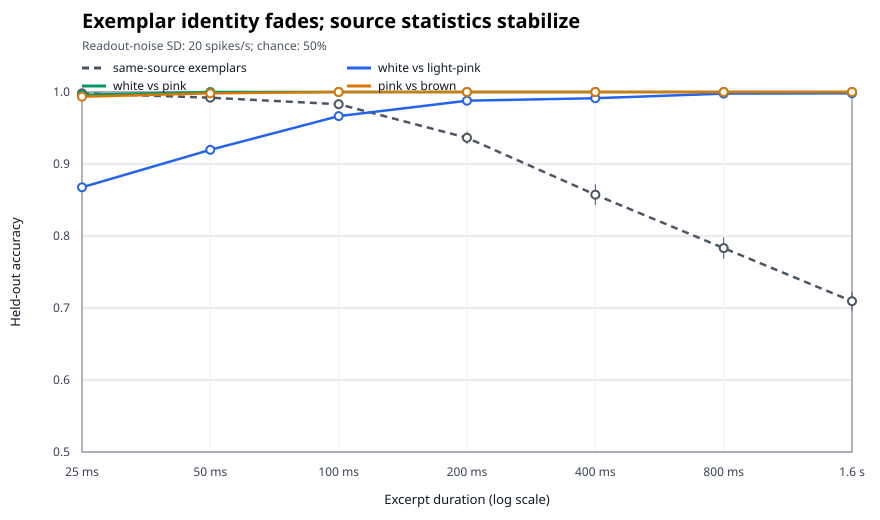

Values plotted in this chart, from the file beside it:
task, source_a, source_b, duration_ms, readout_noise_sd, accuracy_mean, accuracy_sem
same_source_exemplar, white, , 25.0, 10.0, 1.0, 0.0
same_source_exemplar, light-pink, , 25.0, 10.0, 1.0, 0.0
same_source_exemplar, pink, , 25.0, 10.0, 1.0, 0.0
same_source_exemplar, brown, , 25.0, 10.0, 1.0, 0.0
same_source_exemplar_mean, all, , 25.0, 10.0, 1.0, 0.0
different_source, white, light-pink, 25.0, 10.0, 0.8737, 0.004161
different_source, white, pink, 25.0, 10.0, 0.9987, 0.00068
different_source, pink, brown, 25.0, 10.0, 0.9952, 0.001354
same_source_exemplar, white, , 25.0, 20.0, 0.9987, 0.0008524
same_source_exemplar, light-pink, , 25.0, 20.0, 0.998, 0.001953
same_source_exemplar, pink, , 25.0, 20.0, 1.0, 0.0
same_source_exemplar, brown, , 25.0, 20.0, 0.9961, 0.002145
same_source_exemplar_mean, all, , 25.0, 20.0, 0.9982, 0.0007617
different_source, white, light-pink, 25.0, 20.0, 0.8676, 0.006264
different_source, white, pink, 25.0, 20.0, 0.9961, 0.0009346
different_source, pink, brown, 25.0, 20.0, 0.9935, 0.001711
same_source_exemplar, white, , 25.0, 40.0, 0.9948, 0.002604
same_source_exemplar, light-pink, , 25.0, 40.0, 0.9785, 0.01715
same_source_exemplar, pink, , 25.0, 40.0, 0.9935, 0.005802
same_source_exemplar, brown, , 25.0, 40.0, 0.9583, 0.01802
same_source_exemplar_mean, all, , 25.0, 40.0, 0.9813, 0.006647
different_source, white, light-pink, 25.0, 40.0, 0.8251, 0.007266
different_source, white, pink, 25.0, 40.0, 0.9931, 0.001851
different_source, pink, brown, 25.0, 40.0, 0.9883, 0.002574
same_source_exemplar, white, , 50.0, 10.0, 1.0, 0.0
same_source_exemplar, light-pink, , 50.0, 10.0, 1.0, 0.0
same_source_exemplar, pink, , 50.0, 10.0, 1.0, 0.0
same_source_exemplar, brown, , 50.0, 10.0, 0.9941, 0.003867
same_source_exemplar_mean, all, , 50.0, 10.0, 0.9985, 0.001026
different_source, white, light-pink, 50.0, 10.0, 0.941, 0.005221
different_source, white, pink, 50.0, 10.0, 1.0, 0.0
different_source, pink, brown, 50.0, 10.0, 0.9987, 0.00068
same_source_exemplar, white, , 50.0, 20.0, 0.9987, 0.001302
same_source_exemplar, light-pink, , 50.0, 20.0, 0.9974, 0.001705
same_source_exemplar, pink, , 50.0, 20.0, 0.9993, 0.000651
same_source_exemplar, brown, , 50.0, 20.0, 0.9727, 0.00922
same_source_exemplar_mean, all, , 50.0, 20.0, 0.992, 0.003022
different_source, white, light-pink, 50.0, 20.0, 0.9197, 0.004643
different_source, white, pink, 50.0, 20.0, 1.0, 0.0
different_source, pink, brown, 50.0, 20.0, 0.9983, 0.0007403
same_source_exemplar, white, , 50.0, 40.0, 0.9538, 0.01348
same_source_exemplar, light-pink, , 50.0, 40.0, 0.9499, 0.01959
same_source_exemplar, pink, , 50.0, 40.0, 0.9674, 0.008567
same_source_exemplar, brown, , 50.0, 40.0, 0.8529, 0.03057
same_source_exemplar_mean, all, , 50.0, 40.0, 0.931, 0.01248
different_source, white, light-pink, 50.0, 40.0, 0.8694, 0.007811
different_source, white, pink, 50.0, 40.0, 0.9983, 0.0007403
different_source, pink, brown, 50.0, 40.0, 0.9896, 0.001923
same_source_exemplar, white, , 100.0, 10.0, 1.0, 0.0
same_source_exemplar, light-pink, , 100.0, 10.0, 1.0, 0.0
same_source_exemplar, pink, , 100.0, 10.0, 0.9993, 0.000651
same_source_exemplar, brown, , 100.0, 10.0, 0.9974, 0.002604
same_source_exemplar_mean, all, , 100.0, 10.0, 0.9992, 0.000666
different_source, white, light-pink, 100.0, 10.0, 0.974, 0.002399
different_source, white, pink, 100.0, 10.0, 1.0, 0.0
different_source, pink, brown, 100.0, 10.0, 1.0, 0.0
same_source_exemplar, white, , 100.0, 20.0, 0.9954, 0.002497
same_source_exemplar, light-pink, , 100.0, 20.0, 0.9915, 0.002593
same_source_exemplar, pink, , 100.0, 20.0, 0.9844, 0.007496
same_source_exemplar, brown, , 100.0, 20.0, 0.9609, 0.01378
... 108 more rows
